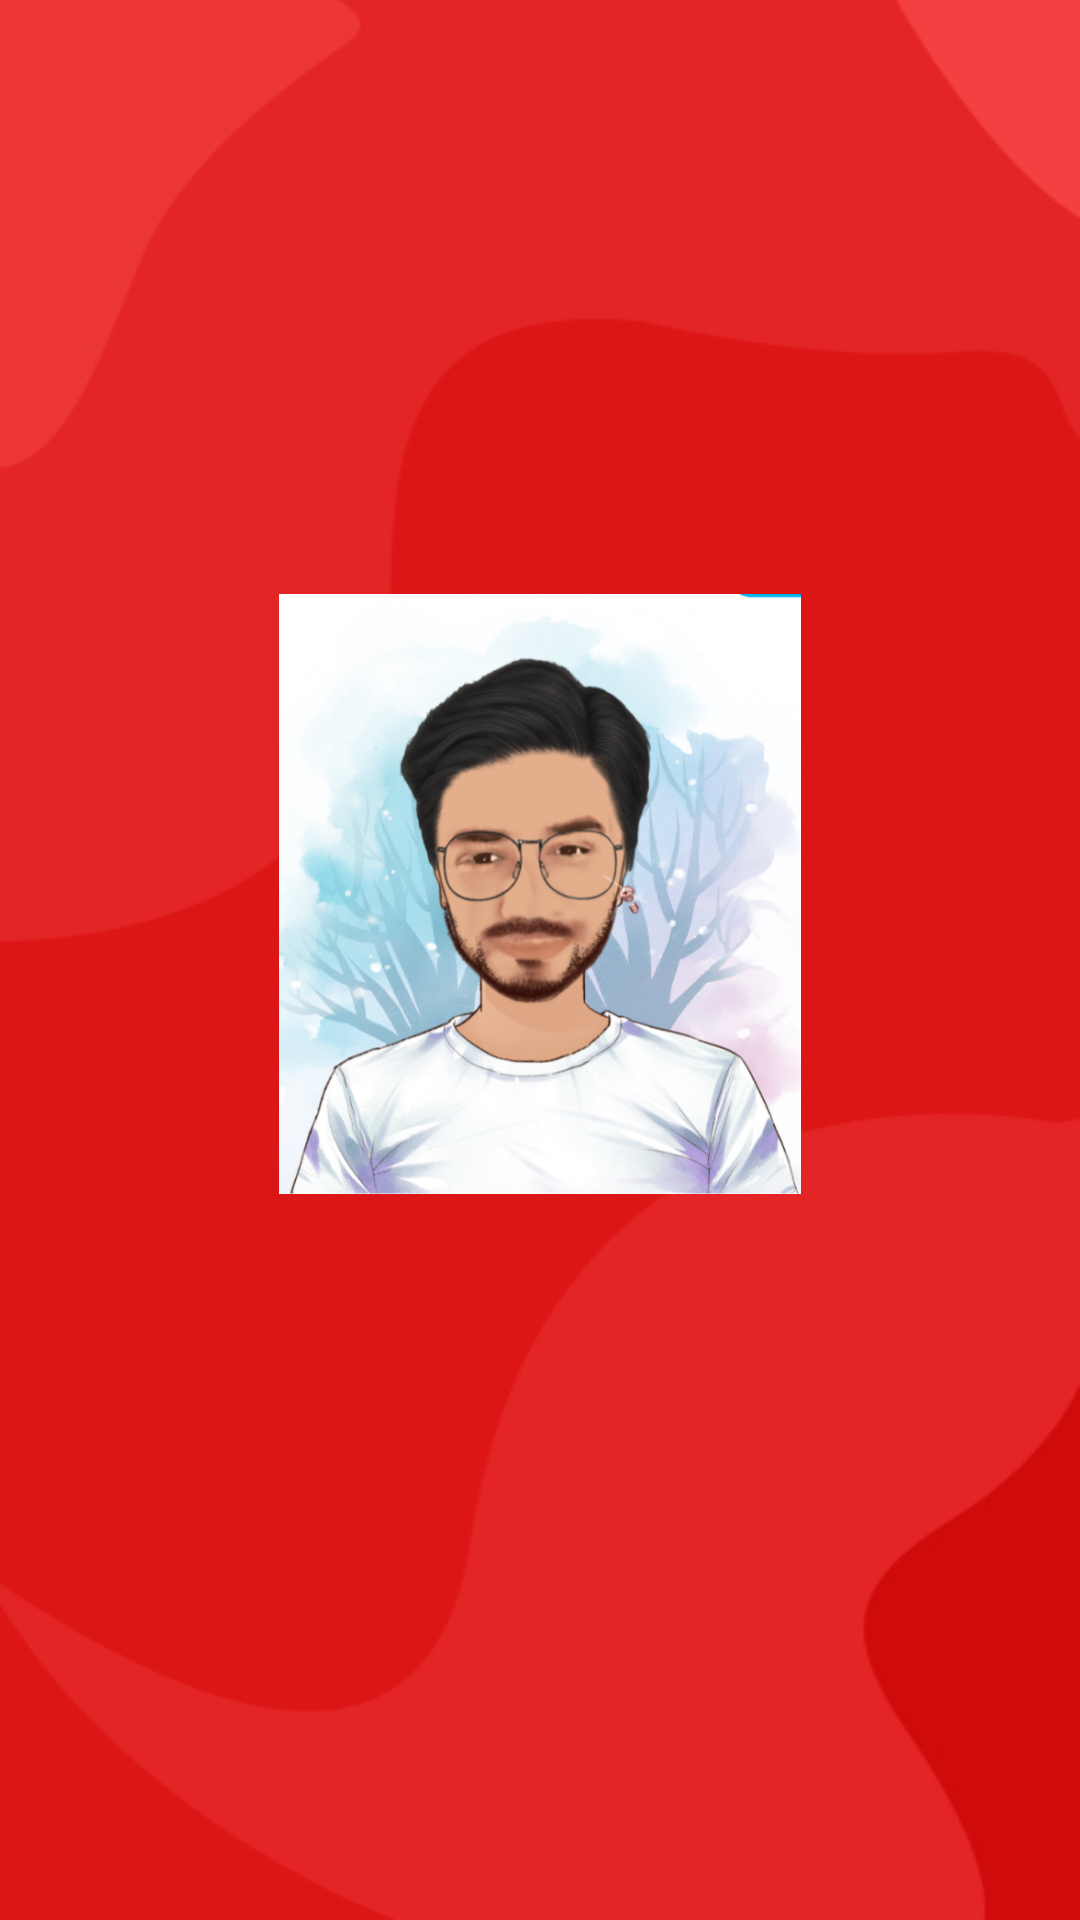

The Android layout XML behind this screen, and the referenced resources:
<!-- AndroidManifest.xml: application theme Theme.UtillApp -->
<!-- res/layout/activity_main.xml -->
<?xml version="1.0" encoding="utf-8"?>
<androidx.constraintlayout.widget.ConstraintLayout xmlns:android="http://schemas.android.com/apk/res/android"
    xmlns:app="http://schemas.android.com/apk/res-auto"
    xmlns:tools="http://schemas.android.com/tools"
    android:layout_width="match_parent"
    android:layout_height="match_parent"
    android:background="@drawable/bg_1"
    tools:context=".Activity.SpleshScreenActivity">

    <ImageView
        android:id="@+id/imageView"
        android:layout_width="200dp"
        android:layout_height="200dp"
        android:src="@drawable/my_logo"
        app:layout_constraintBottom_toBottomOf="parent"
        app:layout_constraintEnd_toEndOf="parent"
        app:layout_constraintStart_toStartOf="parent"
        app:layout_constraintTop_toTopOf="parent"
        app:layout_constraintVertical_bias="0.450" />

    <TextView
        android:id="@+id/text"
        android:layout_width="match_parent"
        android:layout_height="wrap_content"
        android:layout_marginLeft="30dp"
        android:layout_marginTop="30dp"
        android:layout_marginRight="30dp"
        android:layout_marginBottom="233dp"
        android:gravity="center"
        android:text="Hello world"
        android:textColor="@color/colorWhite"
        android:textSize="15sp"
        app:layout_constraintBottom_toBottomOf="parent"
        app:layout_constraintEnd_toEndOf="parent"
        app:layout_constraintStart_toStartOf="parent"
        app:layout_constraintTop_toBottomOf="@+id/imageView" />

</androidx.constraintlayout.widget.ConstraintLayout>
<!-- resources referenced by this layout -->
<resources>
  <color name="colorWhite">#FFFFFF</color>
  <!-- drawable bg_1: jpg bitmap (drawable, 42139 bytes) -->
  <!-- drawable my_logo: png bitmap (drawable, 397334 bytes) -->
  <style name="Theme.UtillApp" parent="Theme.MaterialComponents.DayNight.DarkActionBar">
          
          <item name="colorPrimary">@color/purple_500</item>
          <item name="colorPrimaryVariant">@color/purple_700</item>
          <item name="colorOnPrimary">@color/white</item>
          
          <item name="colorSecondary">@color/teal_200</item>
          <item name="colorSecondaryVariant">@color/teal_700</item>
          <item name="colorOnSecondary">@color/black</item>
          
          <item name="android:statusBarColor" tools:targetApi="l">?attr/colorPrimaryVariant</item>
          
      </style>
  <color name="purple_500">#FF6200EE</color>
  <color name="purple_700">#FF3700B3</color>
  <color name="white">#FFFFFFFF</color>
  <color name="teal_200">#FF03DAC5</color>
  <color name="teal_700">#FF018786</color>
  <color name="black">#FF000000</color>
</resources>
